Run: headless pygame with SDL's dummy video driver; simulated clock (each Clock.tick advances the game by its frame time, no real sleeping); random seed 0; keys injected as events and as key.get_pressed() state; no mouse input.
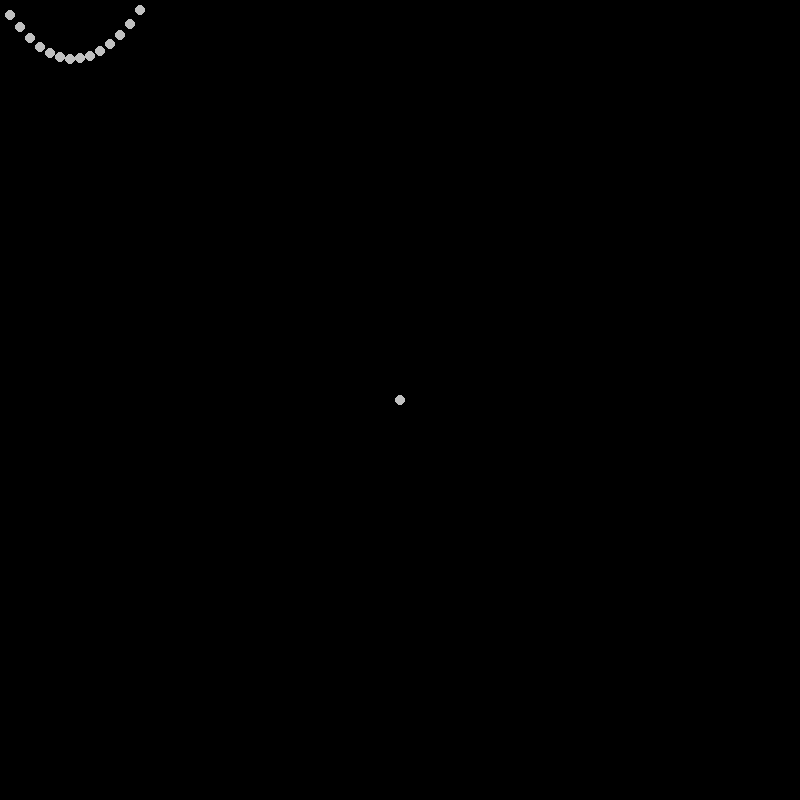
Frame 1 of 4 · flips 1–60 · no input
Frame 2 of 4 · flips 61–180 · tapped SPACE, RETURN · held RIGHT (→), D · screen unchanged from frame 1, image omitted
Frame 3 of 4 · flips 181–300 · held DOWN (↓), S · screen unchanged from frame 2, image omitted
Frame 4 of 4 · flips 301–420 · held LEFT (←), A, UP (↑), W · screen unchanged from frame 3, image omitted

The pygame program that drew these frames:

import pygame as pg
import math as m
import time, os
start_time=time.time()
os.environ['SDL_VIDEO_WINDOW_POS'] = "%d,%d" % (0,100)
pg.init()
surface=pg.display.set_mode((800,800))
pg.display.set_caption("Barrels")

SILVER=(192,192,192)
class Circle:
    def __init__(self,x,y):
        self.sx=x
        self.sy=y
        self.x=x
        self.y=y
        self.v=10
        self.g=0.01
        self.t=0
        self.theta=45
        self.a=0
        self.flying=False
        self.blit()
        pg.display.update()
    def blit(self):
        pg.draw.circle(surface,SILVER,(self.x,self.y),5)
    def draw(self):
        if True:
            # self.y=(round(self.x)*round(m.tan(self.theta))-self.g*round(self.x)^2)/(2*self.v^2*round(m.cos(self.theta))^2)
            # self.x=(round(self.y)*round(m.tan(self.theta))-self.g*round(self.y)^2)/(2*self.v^2*round(m.cos(self.theta))^2)
            self.t+=1
            # self.y=self.sx+self.v*self.t*m.cos(self.theta)
            # self.x=self.sy+self.v*self.t*m.sin(self.theta)
            # self.y=(self.sx+self.v*self.t)+(0.5*self.g*(self.t^2))
            # self.y=(self.v*m.sin(self.theta)*self.t)-(0.5*self.g*(self.t^2))
            # self.x=self.v*m.cos(self.theta)*self.t

            self.x=self.v*self.t+(0.5)*self.a*self.t**2
            # make sure to add starting location to left of self.x on the left side.
            self.y=self.x*m.tan(self.theta)-self.g*self.x**2/2*(self.v^2)*(m.cos(self.theta)**2)

            circle.blit()

circle=Circle(400,400)

running=True
while running:
    for event in pg.event.get():
        if event.type==pg.QUIT:
            running=False
        if event.type==pg.KEYDOWN:
            if event.key==pg.K_SPACE:
                circle.flying=True
    circle.draw()
    pg.display.update()
